The GitHub repository christatsao/ocelot contains a labelled image folder "images" with 2 categories: cell, tissue. Examples follow, each with its label.

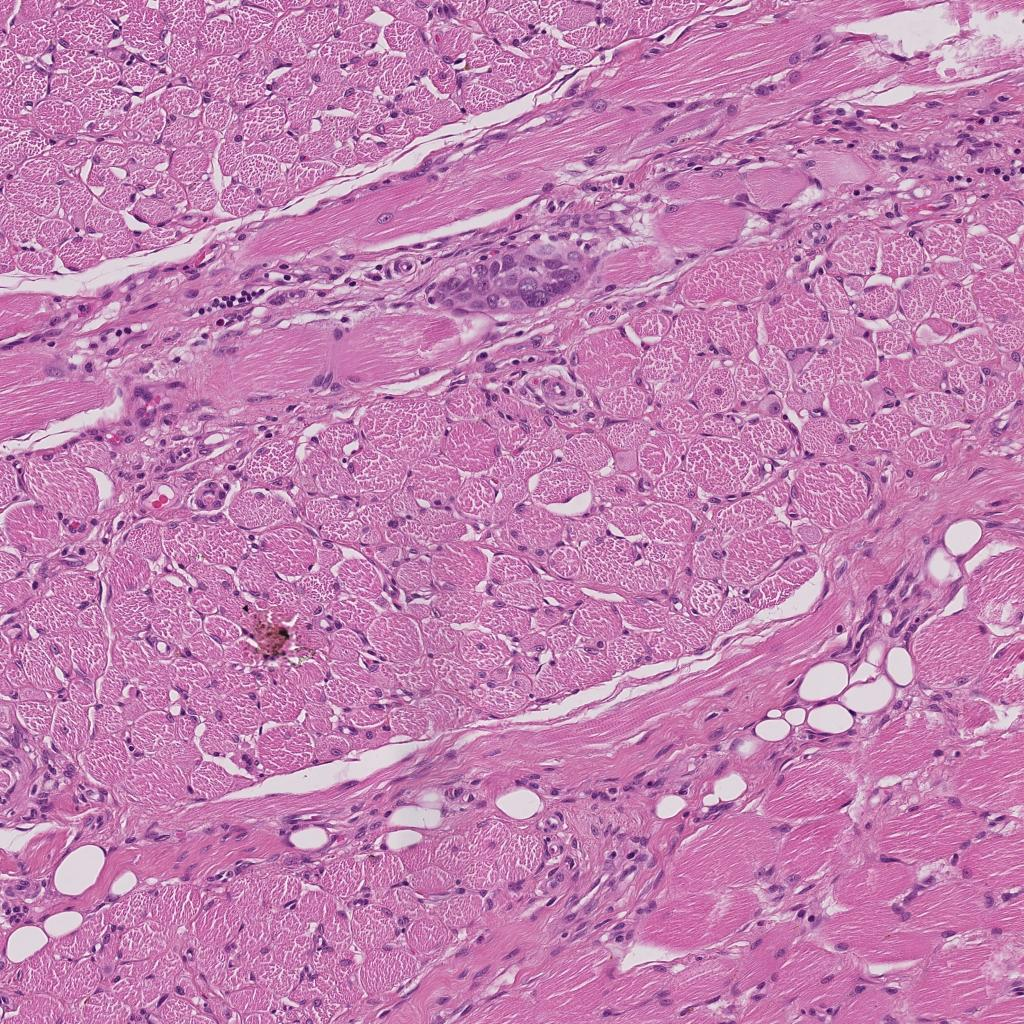
Label: tissue

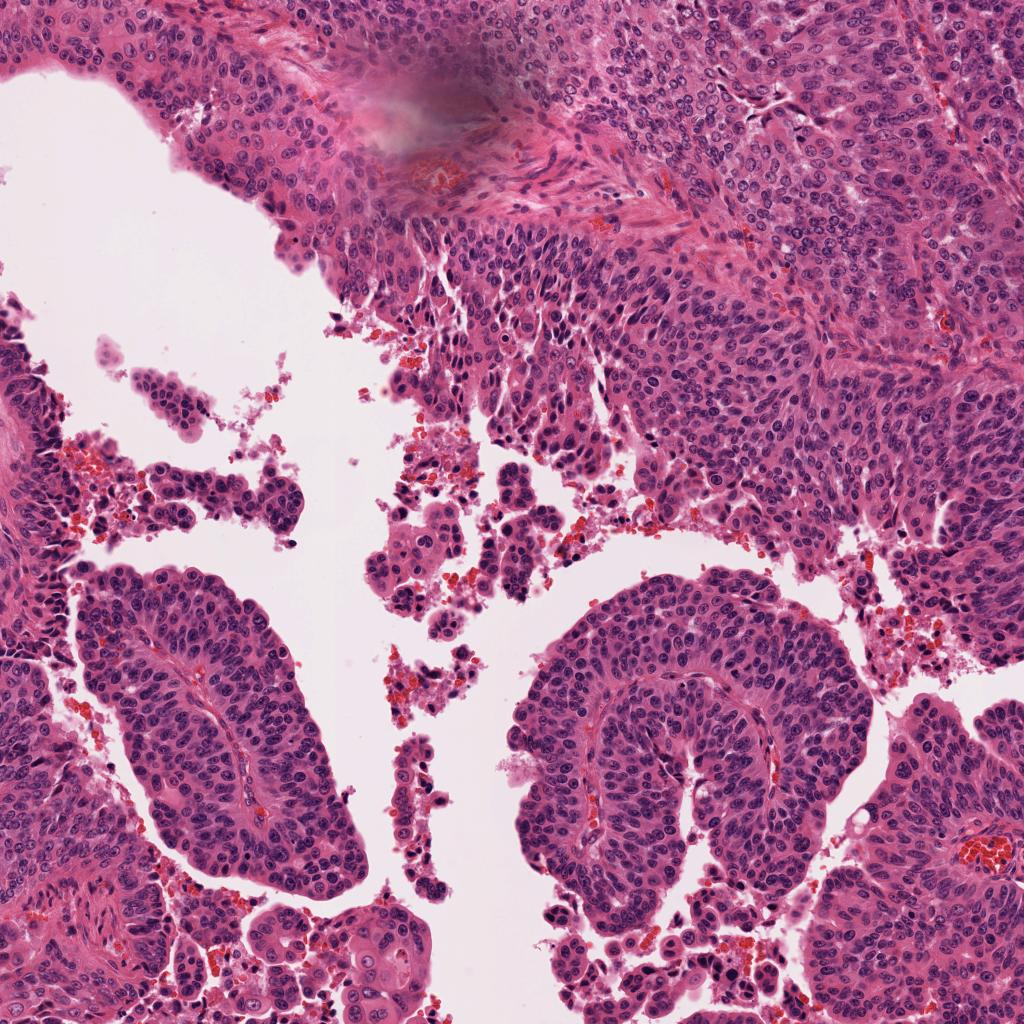
Label: tissue

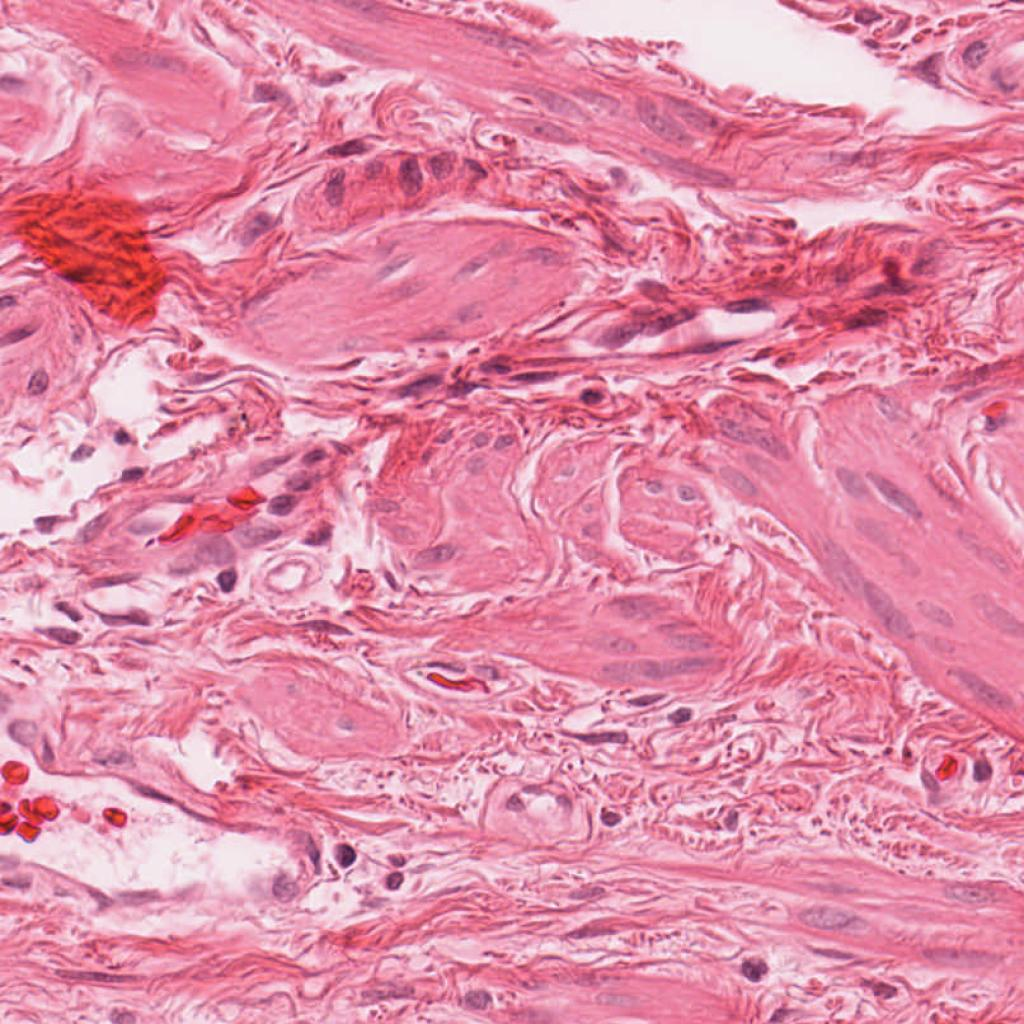
Label: cell

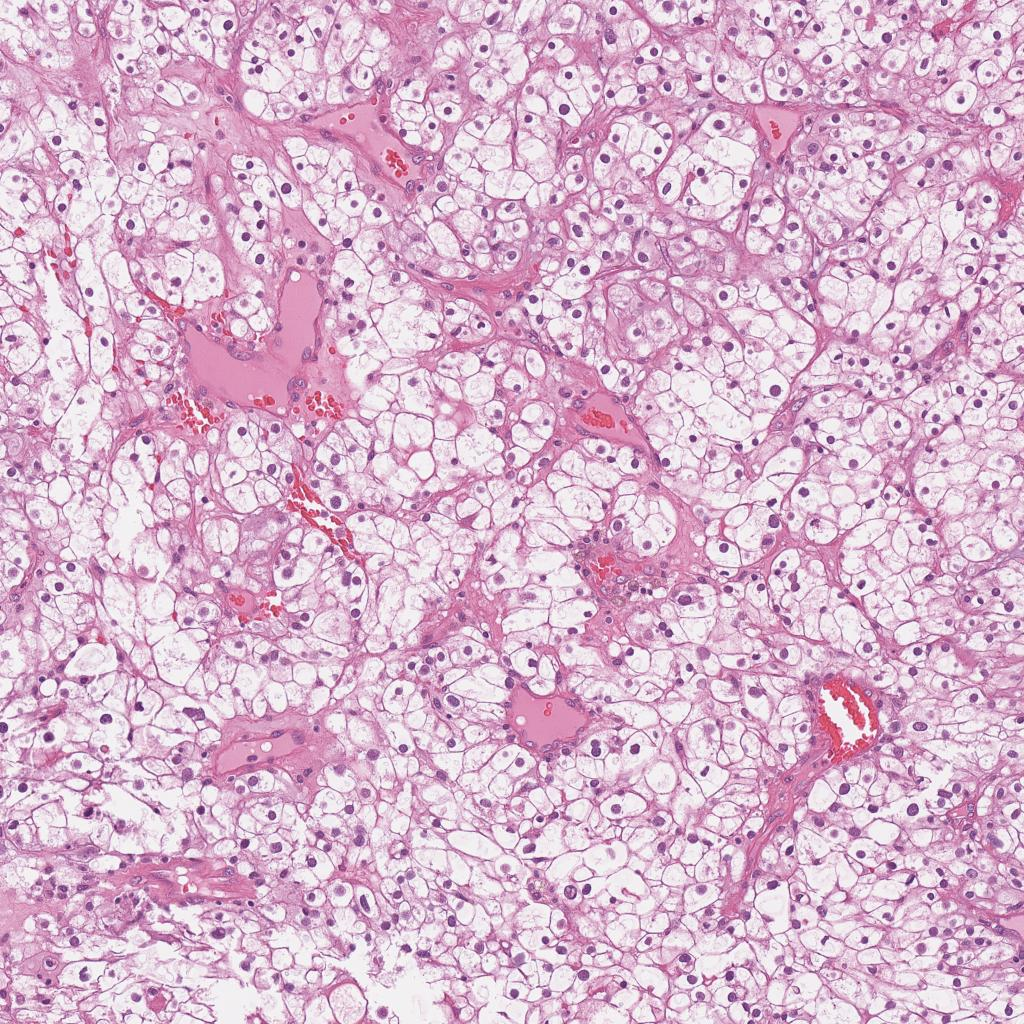
Label: tissue

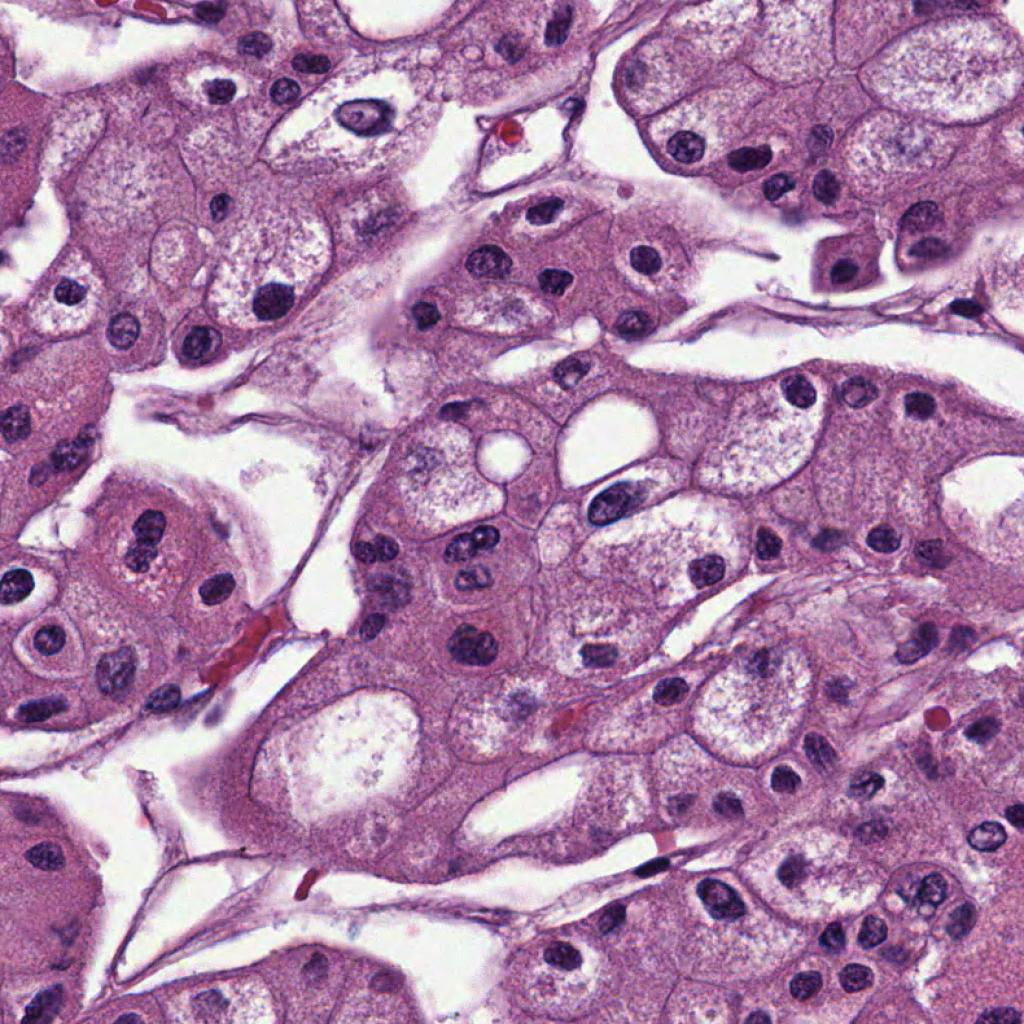
Label: cell

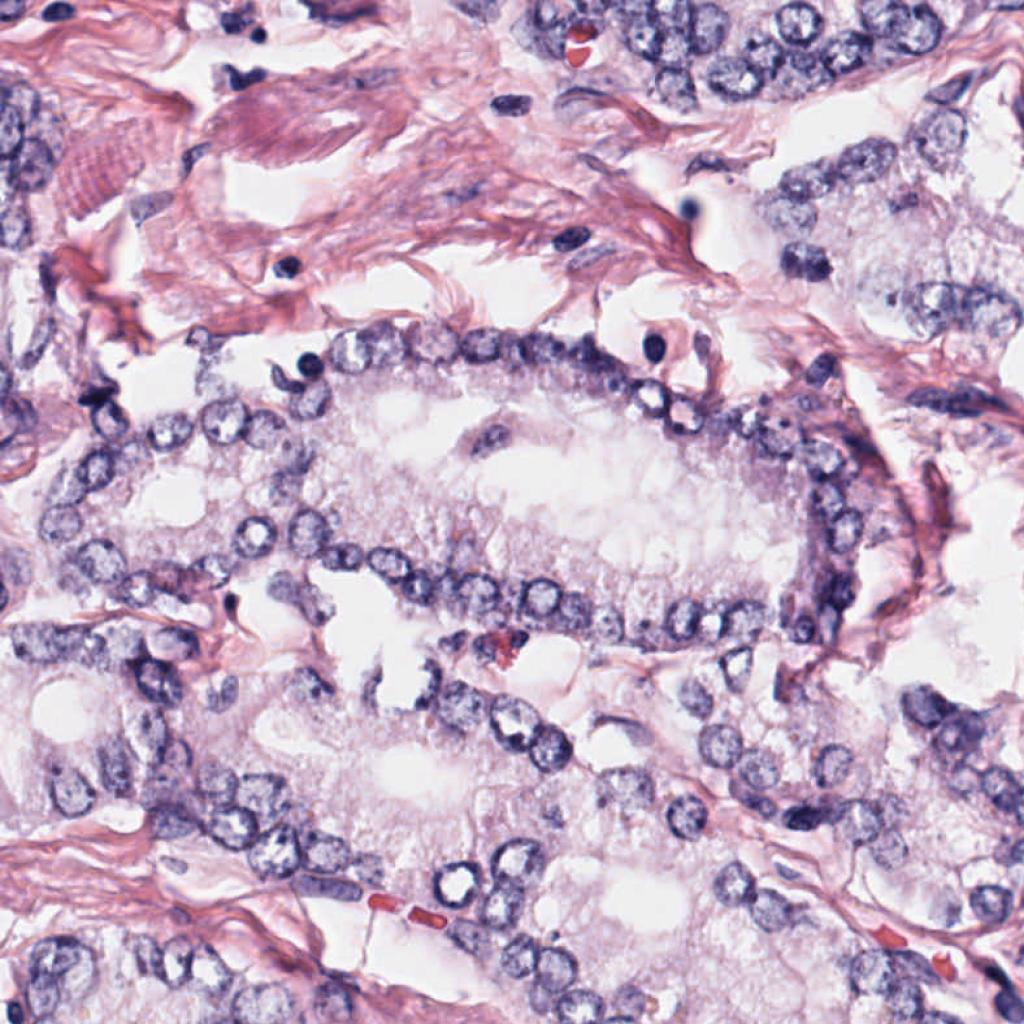
Label: cell
